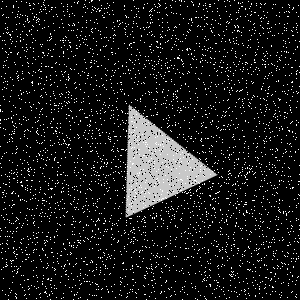

Values plotted in this chart, from the file beside it:
Type, X, Y
Salt, 125, 73
Salt, 16, 1
Salt, 198, 89
Salt, 147, 268
Salt, 115, 70
Salt, 28, 289
Salt, 90, 241
Salt, 141, 36
Salt, 248, 99
Salt, 124, 286
Salt, 293, 136
Salt, 60, 96
Salt, 75, 55
Salt, 199, 183
Salt, 192, 181
Salt, 269, 128
Salt, 105, 143
Salt, 292, 281
Salt, 101, 38
Salt, 3, 96
Salt, 200, 189
Salt, 65, 105
Salt, 202, 66
Salt, 28, 2
Salt, 151, 44
Salt, 36, 298
Salt, 97, 207
Salt, 233, 255
Salt, 213, 64
Salt, 51, 196
Salt, 231, 154
Salt, 287, 16
Salt, 114, 264
Salt, 212, 208
Salt, 283, 211
Salt, 226, 29
Salt, 235, 189
Salt, 89, 52
Salt, 281, 175
Salt, 214, 35
Salt, 224, 35
Salt, 40, 96
Salt, 194, 50
Salt, 19, 228
Salt, 161, 285
Salt, 214, 208
Salt, 248, 153
Salt, 289, 156
Salt, 234, 0
Salt, 27, 170
Salt, 44, 55
Salt, 229, 39
Salt, 234, 168
Salt, 284, 27
Salt, 141, 234
Salt, 229, 170
Salt, 31, 82
Salt, 261, 164
Salt, 166, 58
Salt, 149, 11
... 8,940 more rows
